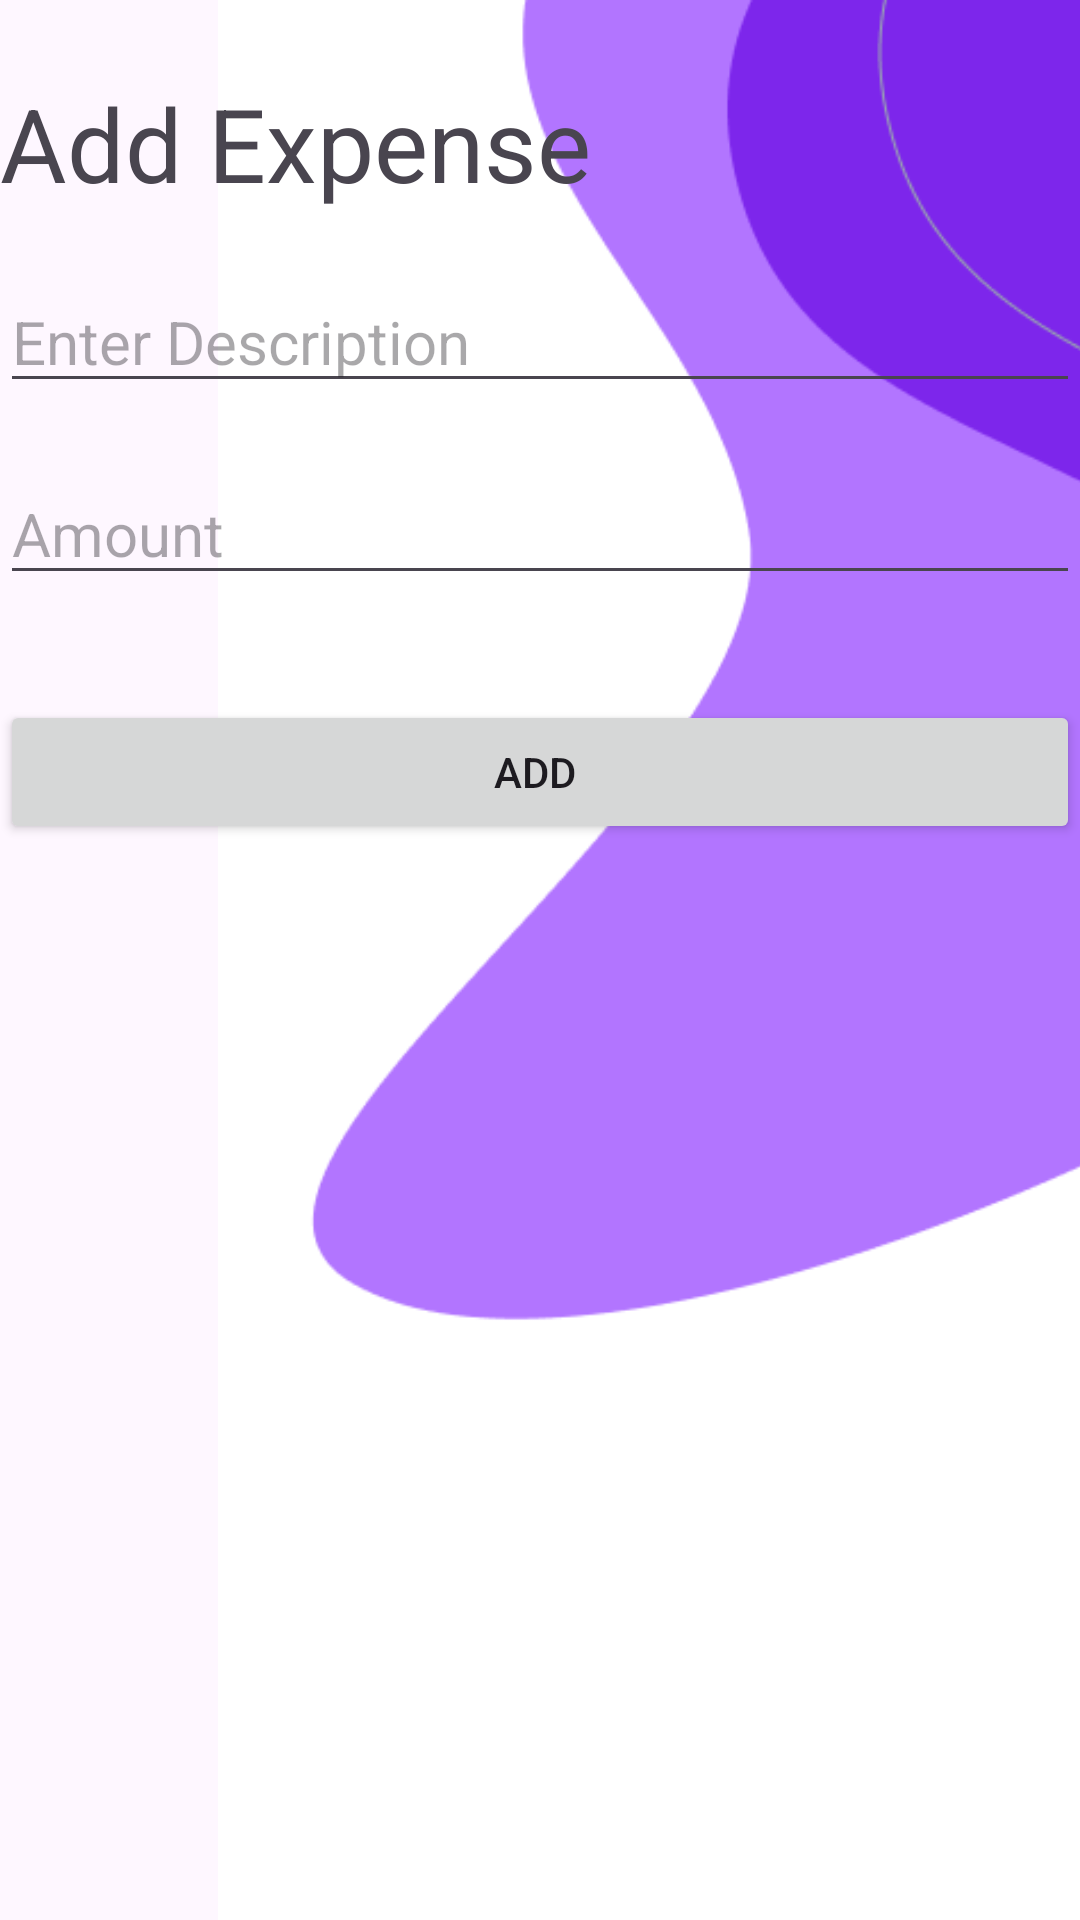

Android layout source for this screen:
<!-- AndroidManifest.xml: application theme Theme.Splits -->
<!-- res/layout/fragment_add_bill.xml -->
<?xml version="1.0" encoding="utf-8"?>
<FrameLayout xmlns:android="http://schemas.android.com/apk/res/android"
    xmlns:app="http://schemas.android.com/apk/res-auto"
    xmlns:tools="http://schemas.android.com/tools"
    android:layout_width="match_parent"
    android:layout_height="match_parent"
    tools:context=".fragments.AddBillFragment">

    <ImageView
        android:id="@+id/imageView9"
        android:layout_width="441dp"
        android:layout_height="match_parent"
        android:src="@drawable/background_split" />

    <LinearLayout
        android:layout_width="match_parent"
        android:layout_height="match_parent"
        android:orientation="vertical">

        <TextView
            android:id="@+id/addExpenseTitle"
            android:layout_width="match_parent"
            android:layout_height="wrap_content"
            android:layout_marginTop="25dp"
            android:text="Add Expense"
            android:textSize="34sp" />

        <EditText
            android:id="@+id/descriptionField"
            android:layout_width="match_parent"
            android:layout_height="wrap_content"
            android:layout_marginTop="20dp"
            android:ems="10"
            android:hint="Enter Description"
            android:inputType="text"
            android:textSize="20sp" />

        <EditText
            android:id="@+id/amountField"
            android:layout_width="match_parent"
            android:layout_height="wrap_content"
            android:layout_marginTop="20dp"
            android:ems="10"
            android:hint="Amount"
            android:inputType="text"
            android:textSize="20sp" />

        <Button
            android:id="@+id/AddNewExpenseButton"
            android:layout_width="match_parent"
            android:layout_height="wrap_content"
            android:layout_marginTop="35dp"
            android:text="Add " />
    </LinearLayout>
</FrameLayout>
<!-- resources referenced by this layout -->
<resources>
  <!-- drawable background_split: png bitmap (drawable, 9376 bytes) -->
  <style name="Theme.Splits" parent="Base.Theme.Splits" />
  <style name="Base.Theme.Splits" parent="Theme.Material3.DayNight.NoActionBar">
          
          
      </style>
</resources>
